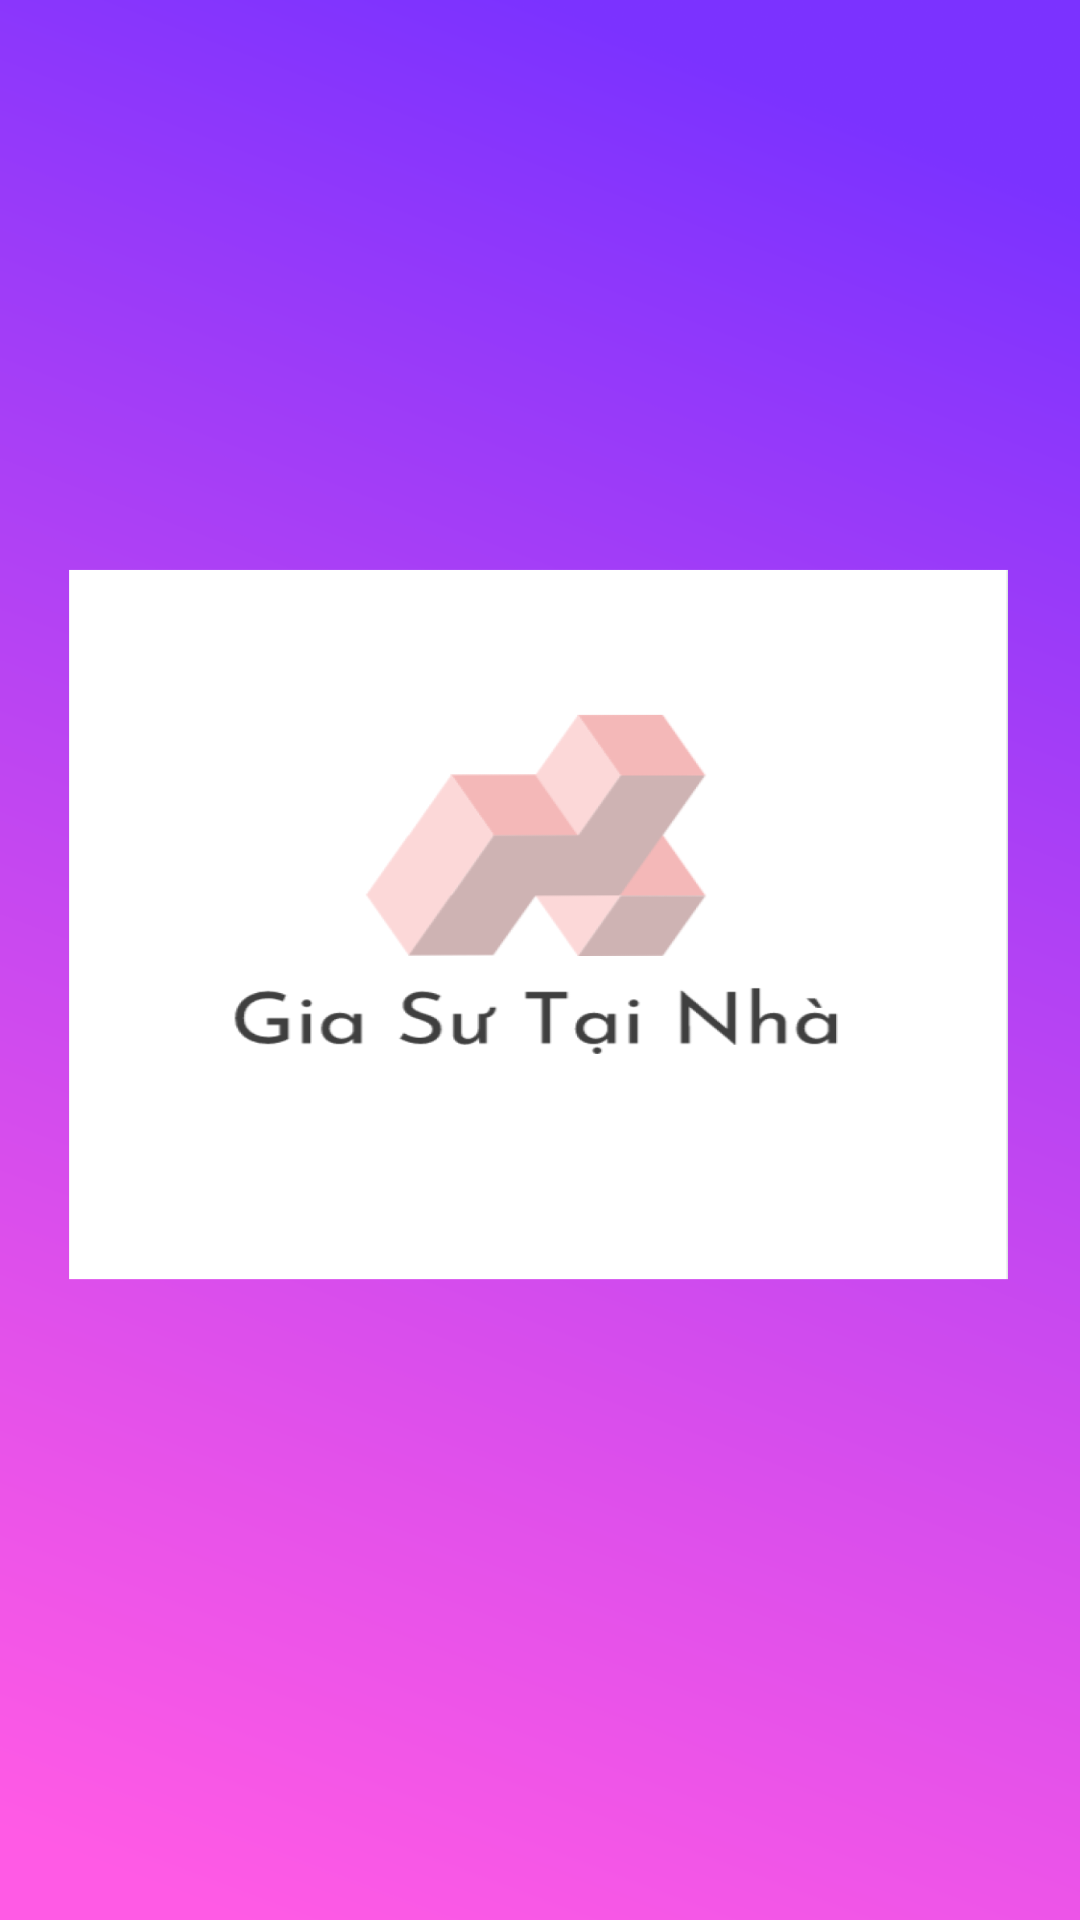

Layout XML and referenced resources for this Android screen:
<!-- AndroidManifest.xml: application theme AppTheme -->
<!-- res/layout/activity_splash.xml -->
<?xml version="1.0" encoding="utf-8"?>
<androidx.constraintlayout.widget.ConstraintLayout xmlns:android="http://schemas.android.com/apk/res/android"
    xmlns:app="http://schemas.android.com/apk/res-auto"
    xmlns:tools="http://schemas.android.com/tools"
    android:layout_width="match_parent"
    android:layout_height="match_parent"
    android:background="@drawable/ic_splashbg"
    tools:context=".ui.splash.SplashActivity">

</androidx.constraintlayout.widget.ConstraintLayout>
<!-- resources referenced by this layout -->
<resources>
  <!-- drawable ic_splashbg: png bitmap (drawable, 182601 bytes) -->
  <style name="AppTheme" parent="Theme.AppCompat.Light.DarkActionBar">
          
          <item name="colorPrimary">@color/colorPrimary</item>
          <item name="colorPrimaryDark">@color/colorPrimaryDark</item>
          <item name="colorAccent">@color/colorAccent</item>
      </style>
  <color name="colorPrimary">#008577</color>
  <color name="colorPrimaryDark">#00574B</color>
  <color name="colorAccent">#D81B60</color>
</resources>
